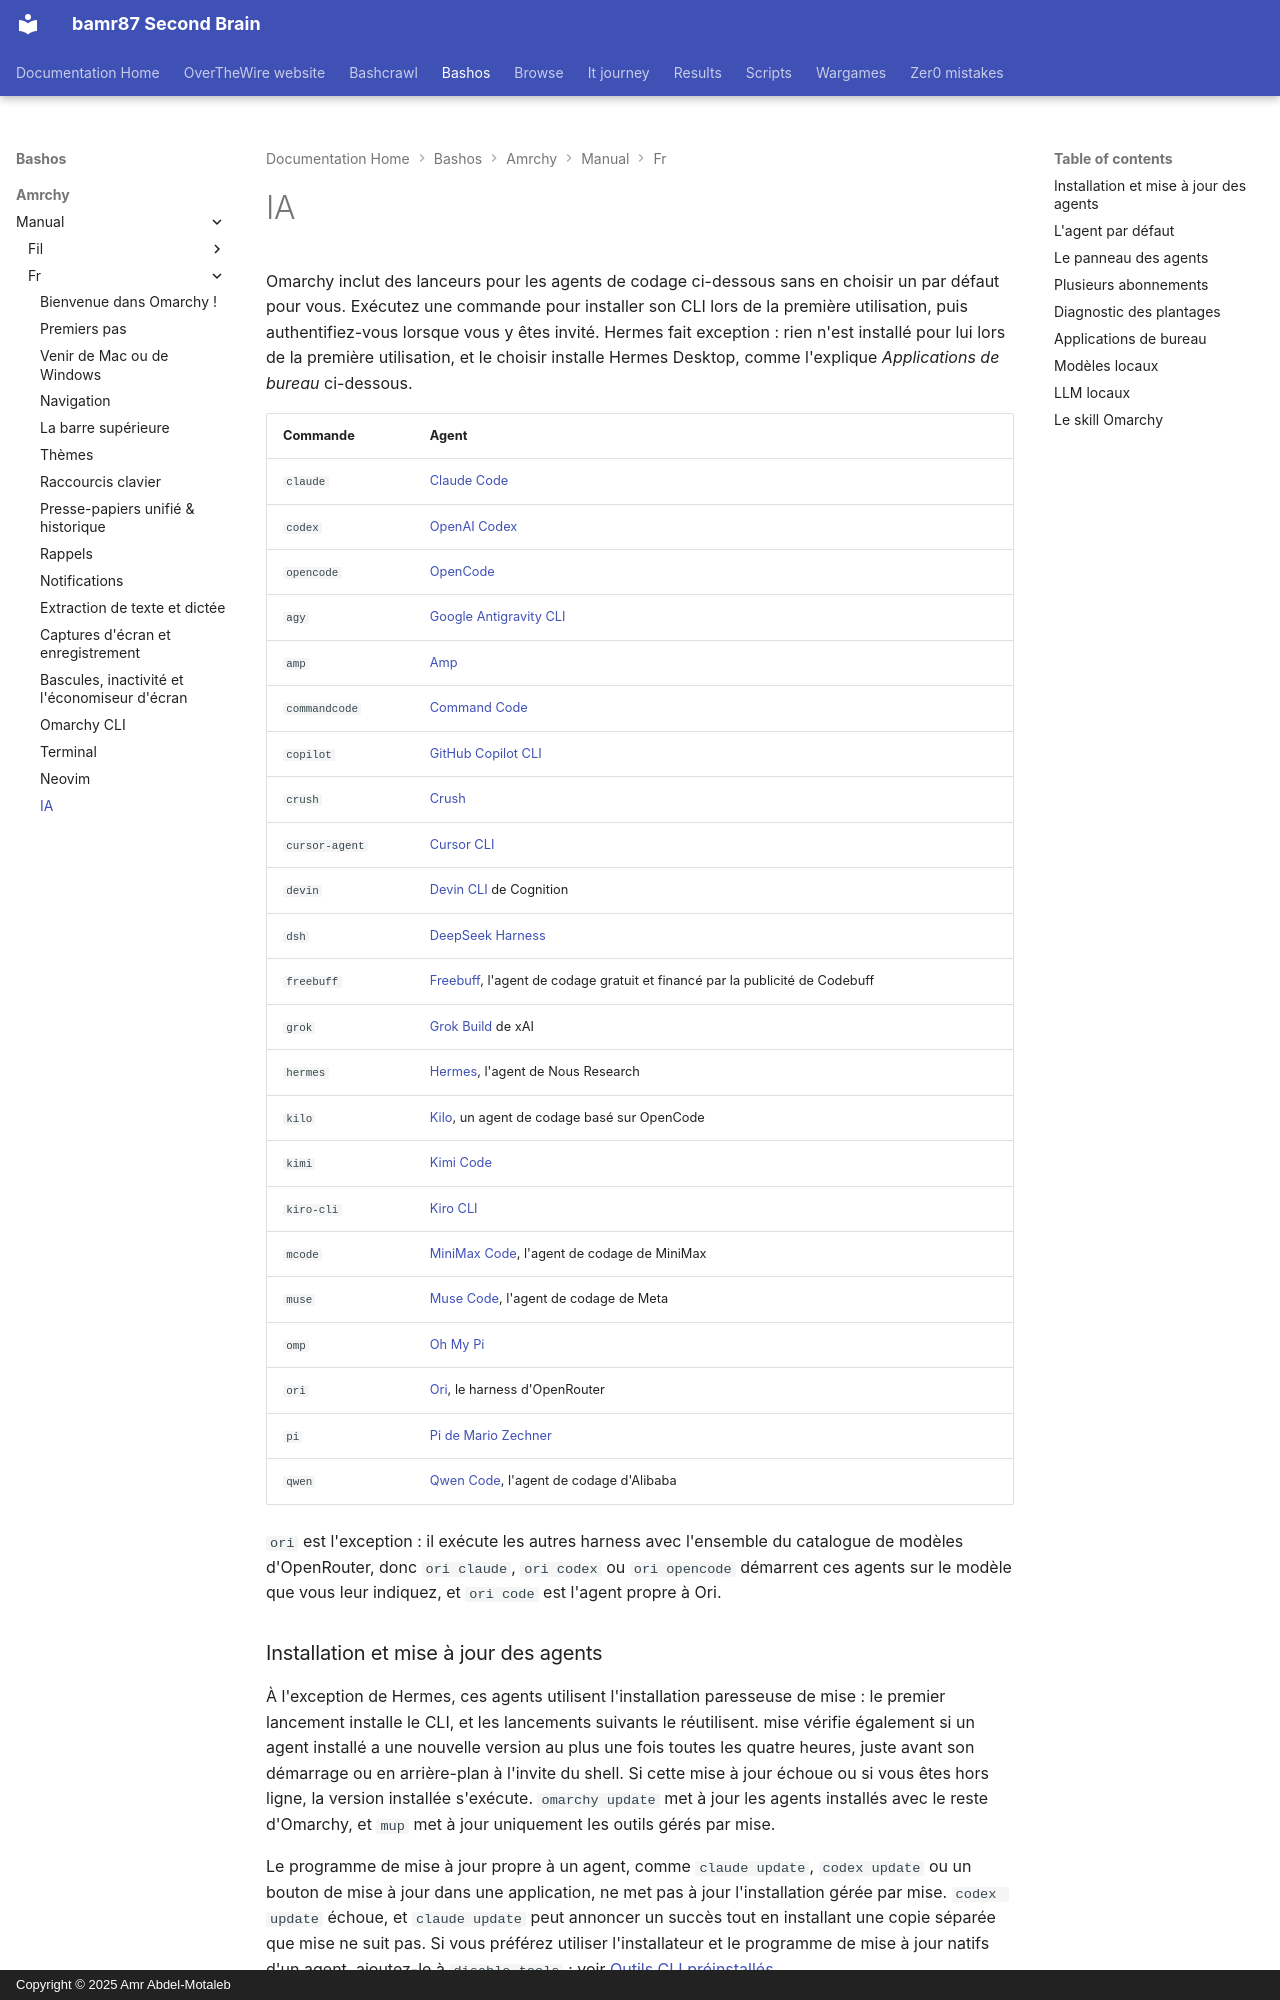

repository: bamr87/README · page: bashos/amrchy/manual/fr/17-ai/index.html · generator: mkdocs · copyright: Copyright © 2025 Amr Abdel-Motaleb

---
source_file: amrchy/manual/fr/17-ai.md
source_repo: bamr87/bashos
source_url: https://github.com/bamr87/bashos/blob/main/amrchy/manual/fr/17-ai.md
title: IA
---
# IA

Omarchy inclut des lanceurs pour les agents de codage ci-dessous sans en choisir un par défaut pour vous. Exécutez une commande pour installer son CLI lors de la première utilisation, puis authentifiez-vous lorsque vous y êtes invité. Hermes fait exception : rien n'est installé pour lui lors de la première utilisation, et le choisir installe Hermes Desktop, comme l'explique _Applications de bureau_ ci-dessous.

| Commande | Agent |
|---|---|
| `claude` | [Claude Code](https://code.claude.com/docs/en/overview) |
| `codex` | [OpenAI Codex](https://github.com/openai/codex) |
| `opencode` | [OpenCode](https://opencode.ai/) |
| `agy` | [Google Antigravity CLI](https://github.com/google-antigravity/antigravity-cli) |
| `amp` | [Amp](https://ampcode.com/) |
| `commandcode` | [Command Code](https://commandcode.ai) |
| `copilot` | [GitHub Copilot CLI](https://github.com/github/copilot-cli) |
| `crush` | [Crush](https://github.com/charmbracelet/crush) |
| `cursor-agent` | [Cursor CLI](https://cursor.com/cli) |
| `devin` | [Devin CLI](https://devin.ai/cli) de Cognition |
| `dsh` | [DeepSeek Harness](https://github.com/deepseek-ai/deepseek-harness) |
| `freebuff` | [Freebuff](https://freebuff.com), l'agent de codage gratuit et financé par la publicité de Codebuff |
| `grok` | [Grok Build](https://x.ai/build) de xAI |
| `hermes` | [Hermes](https://hermes-agent.nousresearch.com/), l'agent de Nous Research |
| `kilo` | [Kilo](https://kilo.ai/docs/code-with-ai/platforms/cli), un agent de codage basé sur OpenCode |
| `kimi` | [Kimi Code](https://www.kimi.com/code/docs/en/) |
| `kiro-cli` | [Kiro CLI](https://kiro.dev/docs/cli/) |
| `mcode` | [MiniMax Code](https://github.com/MiniMax-AI/minimax-code), l'agent de codage de MiniMax |
| `muse` | [Muse Code](https://dev.meta.ai), l'agent de codage de Meta |
| `omp` | [Oh My Pi](https://github.com/can1357/oh-my-pi) |
| `ori` | [Ori](https://openrouter.ai/docs/guides/ori/harness), le harness d'OpenRouter |
| `pi` | [Pi de Mario Zechner](https://github.com/badlogic/pi-mono) |
| `qwen` | [Qwen Code](https://github.com/QwenLM/qwen-code), l'agent de codage d'Alibaba |

`ori` est l'exception : il exécute les autres harness avec l'ensemble du catalogue de modèles d'OpenRouter, donc `ori claude`, `ori codex` ou `ori opencode` démarrent ces agents sur le modèle que vous leur indiquez, et `ori code` est l'agent propre à Ori.

### Installation et mise à jour des agents

À l'exception de Hermes, ces agents utilisent l'installation paresseuse de mise : le premier lancement installe le CLI, et les lancements suivants le réutilisent. mise vérifie également si un agent installé a une nouvelle version au plus une fois toutes les quatre heures, juste avant son démarrage ou en arrière-plan à l'invite du shell. Si cette mise à jour échoue ou si vous êtes hors ligne, la version installée s'exécute. `omarchy update` met à jour les agents installés avec le reste d'Omarchy, et `mup` met à jour uniquement les outils gérés par mise.

Le programme de mise à jour propre à un agent, comme `claude update`, `codex update` ou un bouton de mise à jour dans une application, ne met pas à jour l'installation gérée par mise. `codex update` échoue, et `claude update` peut annoncer un succès tout en installant une copie séparée que mise ne suit pas. Si vous préférez utiliser l'installateur et le programme de mise à jour natifs d'un agent, ajoutez-le à `disable_tools` ; voir [Outils CLI préinstallés](18-development-tools.md#preinstalled-cli-tools).

Pour installer tous les outils paresseux configurés avant d'en avoir besoin, exécutez `mise install --include-lazy`. Cela inclut aussi les autres outils CLI par défaut d'Omarchy ainsi que les agents. Voir [Outils CLI préinstallés](18-development-tools.md#preinstalled-cli-tools) pour installer un seul outil ou utiliser votre propre installation.

`grok` est installé via le package `grok` officiel de mise, de la même manière que `claude` et `codex`. Exécutez `grok`, ou choisissez-le sous _Setup > Defaults > Agent_. Évitez l'installateur `curl | bash` sur x.ai. Ce chemin place une deuxième copie dans `~/.grok/bin`, l'ajoute au début de `PATH` et écrase le wrapper d'Omarchy.

`dsh` ouvre son interface navigateur sur `127.0.0.1:3080`, avec le répertoire de lancement comme espace de travail par défaut. Son interface navigateur n'accepte aucune invite de départ, donc `omarchy agent prompt` l'ouvre avec l'invite dans votre presse-papiers, à coller. Omarchy le démarre avec le préréglage d'autorisations sans approbation de DeepSeek. DeepSeek Harness envoie les journaux de session à DeepSeek lorsque vous utilisez son API de modèle officielle ; désactivez-le sous _Settings > General > Upload Session Log_ dans son interface navigateur. Les commentaires que vous lui envoyez sont également envoyés avec la session, sauf si vous le démarrez avec `DSH_TELEMETRY_MODE=DISABLED`.
